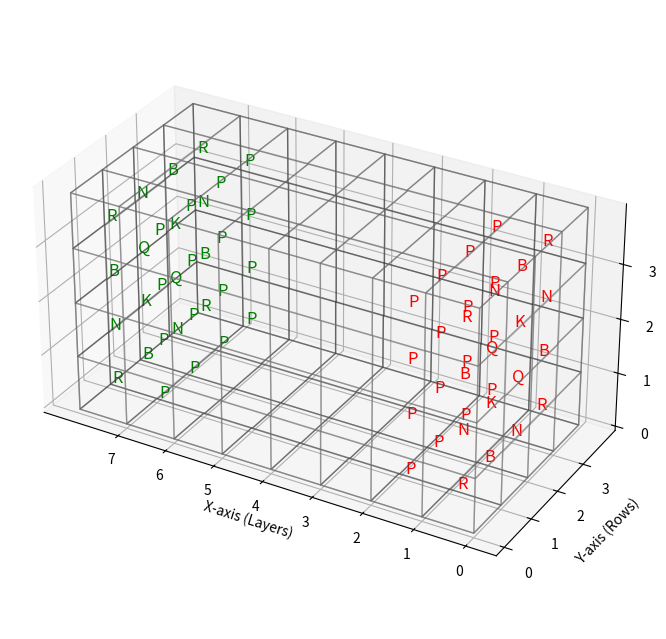

Write the Python code that produced this figure. (Note: this script raises an exception after producing the figure.)
import numpy as np
import matplotlib.pyplot as plt

# Define the dimensions of the chessboard
nx = 8  # Number of layers in the X-direction (height)
ny = 4  # Number of rows in the Y-direction
nz = 4  # Number of columns in the Z-direction

# Initialize the board
# Each cell can be empty ('  '), or contain a piece (e.g., 'WK' for White King)
board = np.full((nx, ny, nz), '  ', dtype=object)

# Define the pieces for each player
pieces = ['K', 'Q', 'R', 'B', 'N', 'P']  # King, Queen, Rook, Bishop, Knight, Pawn
players = ['W', 'B']  # White and Black

# Place initial pieces on the board
def initialize_board():
    # White pieces (Player W)
    # Place 2 kings and 2 queens in the middle cubes of layer 0
    board[0, 1, 1] = 'WK'
    board[0, 1, 2] = 'WQ'
    board[0, 2, 1] = 'WQ'
    board[0, 2, 2] = 'WK'

    # Place 4 rooks on the outer cubes of layer 0
    board[0, 0, 0] = 'WR'
    board[0, 0, 3] = 'WR'
    board[0, 3, 0] = 'WR'
    board[0, 3, 3] = 'WR'

    # Place knights and bishops logically on layer 0
    board[0, 0, 1] = 'WN'
    board[0, 0, 2] = 'WB'
    board[0, 3, 1] = 'WB'
    board[0, 3, 2] = 'WN'
    board[0, 1, 0] = 'WB'
    board[0, 2, 0] = 'WN'
    board[0, 1, 3] = 'WN'
    board[0, 2, 3] = 'WB'

    # Place pawns on layer 1
    for y in range(ny):
        for z in range(nz):
            board[1, y, z] = 'WP'

    # Black pieces (Player B)
    # Place 2 kings and 2 queens in the middle cubes of layer 7
    board[7, 1, 1] = 'BK'
    board[7, 1, 2] = 'BQ'
    board[7, 2, 1] = 'BQ'
    board[7, 2, 2] = 'BK'

    # Place 4 rooks on the outer cubes of layer 7
    board[7, 0, 0] = 'BR'
    board[7, 0, 3] = 'BR'
    board[7, 3, 0] = 'BR'
    board[7, 3, 3] = 'BR'

    # Place knights and bishops logically on layer 7
    board[7, 0, 1] = 'BN'
    board[7, 0, 2] = 'BB'
    board[7, 3, 1] = 'BB'
    board[7, 3, 2] = 'BN'
    board[7, 1, 0] = 'BB'
    board[7, 2, 0] = 'BN'
    board[7, 1, 3] = 'BN'
    board[7, 2, 3] = 'BB'

    # Place pawns on layer 6
    for y in range(ny):
        for z in range(nz):
            board[6, y, z] = 'BP'

# Function to visualize the board
def visualize_board():
    fig = plt.figure(figsize=(8, 10))
    ax = fig.add_subplot(111, projection='3d')
    x, y, z = np.indices((nx+1, ny+1, nz+1))

    # Define the positions of the cubes
    voxels = (x < nx) & (y < ny) & (z < nz)

    # Make the cubes fully transparent by setting facecolors to 'none'
    facecolors = np.zeros(voxels.shape + (4,))
    facecolors[..., -1] = 0  # Alpha channel set to 0 (fully transparent)

    # Set edge colors to gray with 50% transparency
    edgecolors = np.zeros(voxels.shape + (4,))
    edgecolors[..., :] = [0.5, 0.5, 0.5, 0.5]  # Gray color with 50% alpha

    # Plot the voxels with transparent faces and semi-transparent edges
    ax.voxels(voxels, facecolors=facecolors, edgecolors=edgecolors)

    # Plot the pieces
    for x_coord in range(nx):
        for y_coord in range(ny):
            for z_coord in range(nz):
                piece = board[x_coord, y_coord, z_coord]
                if piece.strip():
                    # Use red for one player and green for the other
                    if piece[0] == 'W':
                        color = 'red'
                    else:
                        color = 'green'
                    # Plot the piece as a text label
                    ax.text(
                        x_coord + 0.5, y_coord + 0.5, z_coord + 0.5,
                        piece[1], color=color, fontsize=12,
                        ha='center', va='center'
                    )

    # Set labels for the axes
    ax.set_xlabel('X-axis (Layers)')
    ax.set_ylabel('Y-axis (Rows)')
    ax.set_zlabel('Z-axis (Columns)')

    # Set the aspect ratio for better visualization
    ax.set_box_aspect([nx, ny, nz])

    # Set the ticks
    ax.set_xticks(range(nx))
    ax.set_yticks(range(ny))
    ax.set_zticks(range(nz))

    # Invert the X-axis to have layer 0 at the bottom
    ax.invert_xaxis()

    # Display the plot
    plt.show()

# Function to convert user input to board indices
def parse_move(move_str):
    try:
        # Expected format: x,y,z
        x_str, y_str, z_str = move_str.strip().split(',')
        return int(x_str), int(y_str), int(z_str)
    except ValueError:
        return None

# Function to check if a move is valid
def is_valid_move(player, from_pos, to_pos):
    fx, fy, fz = from_pos
    tx, ty, tz = to_pos

    # Check if from and to positions are within the board
    if not all(0 <= i < nx for i in [fx, tx]) or not all(0 <= i < ny for i in [fy, ty]) or not all(0 <= i < nz for i in [fz, tz]):
        return False, "Positions out of bounds."

    # Check if there is a piece at from_pos
    piece = board[fx, fy, fz]
    if piece.strip() == '' or piece[0] != player:
        return False, "No valid piece at the source position."

    # Check if the destination is occupied by the player's own piece
    dest_piece = board[tx, ty, tz]
    if dest_piece.strip() != '' and dest_piece[0] == player:
        return False, "Cannot capture your own piece."

    # Determine movement rules based on piece type
    piece_type = piece[1]
    dx = tx - fx
    dy = ty - fy
    dz = tz - fz

    # Check if movement is in one plane (only two axes can change)
    planes_moved = sum([dx != 0, dy != 0, dz != 0])
    if planes_moved > 2:
        return False, "Pieces can only move in one plane."

    # Movement logic for each piece
    if piece_type == 'P':  # Pawn
        direction = 1 if player == 'W' else -1
        # Forward move without capture
        if dx == direction and dy == 0 and dz == 0 and dest_piece.strip() == '':
            return True, ""
        # Diagonal capture in any one direction
        elif dx == direction and ((abs(dy) == 1 and dz == 0) or (dy == 0 and abs(dz) == 1)) and \
             dest_piece.strip() != '' and dest_piece[0] != player:
            return True, ""
        else:
            return False, "Invalid pawn move."
    elif piece_type == 'R':  # Rook
        if not ((dx == 0 and dy == 0 and dz != 0) or
                (dx == 0 and dy != 0 and dz == 0) or
                (dx != 0 and dy == 0 and dz == 0)):
            return False, "Invalid rook move."
        # Check for obstacles
        if not is_clear_path(from_pos, to_pos):
            return False, "Path is not clear."
        return True, ""
    elif piece_type == 'B':  # Bishop
        if not ((abs(dx) == abs(dy) and dz == 0) or
                (abs(dx) == abs(dz) and dy == 0) or
                (abs(dy) == abs(dz) and dx == 0)):
            return False, "Invalid bishop move."
        if not is_clear_path(from_pos, to_pos):
            return False, "Path is not clear."
        return True, ""
    elif piece_type == 'N':  # Knight
        moves = [
            (2, 1, 0), (1, 2, 0), (2, 0, 1), (1, 0, 2),
            (0, 2, 1), (0, 1, 2)
        ]
        if (abs(dx), abs(dy), abs(dz)) not in moves:
            return False, "Invalid knight move."
        return True, ""
    elif piece_type == 'Q':  # Queen
        # Combines Rook and Bishop moves
        valid_rook_move = ((dx == 0 and dy == 0 and dz != 0) or
                           (dx == 0 and dy != 0 and dz == 0) or
                           (dx != 0 and dy == 0 and dz == 0))
        valid_bishop_move = ((abs(dx) == abs(dy) and dz == 0) or
                             (abs(dx) == abs(dz) and dy == 0) or
                             (abs(dy) == abs(dz) and dx == 0))
        if not (valid_rook_move or valid_bishop_move):
            return False, "Invalid queen move."
        if not is_clear_path(from_pos, to_pos):
            return False, "Path is not clear."
        return True, ""
    elif piece_type == 'K':  # King
        if max(abs(dx), abs(dy), abs(dz)) != 1:
            return False, "Invalid king move."
        return True, ""
    else:
        return False, "Unknown piece type."

# Function to check if the path between from_pos and to_pos is clear
def is_clear_path(from_pos, to_pos):
    fx, fy, fz = from_pos
    tx, ty, tz = to_pos
    dx = np.sign(tx - fx)
    dy = np.sign(ty - fy)
    dz = np.sign(tz - fz)

    x, y, z = fx + dx, fy + dy, fz + dz
    while (x, y, z) != (tx, ty, tz):
        if board[x, y, z].strip() != '':
            return False
        x += dx if dx != 0 else 0
        y += dy if dy != 0 else 0
        z += dz if dz != 0 else 0
    return True

# Function to make a move
def make_move(player):
    while True:
        print(f"Player {player}'s turn.")
        from_str = input("Enter the position of the piece you want to move (x,y,z): ")
        to_str = input("Enter the position where you want to move the piece (x,y,z): ")

        from_pos = parse_move(from_str)
        to_pos = parse_move(to_str)

        if from_pos and to_pos:
            valid, message = is_valid_move(player, from_pos, to_pos)
            if valid:
                fx, fy, fz = from_pos
                tx, ty, tz = to_pos
                dest_piece = board[tx, ty, tz]
                # Check if capturing a king
                if dest_piece.strip() != '' and dest_piece[1] == 'K' and dest_piece[0] != player:
                    print(f"{player} captured a king!")
                # Move the piece
                board[tx, ty, tz] = board[fx, fy, fz]
                board[fx, fy, fz] = '  '
                print(f"Moved from {from_pos} to {to_pos}")
                break
            else:
                print(f"Invalid move: {message}")
        else:
            print("Invalid input format. Please enter coordinates as x,y,z.")

# Function to check for game over condition
def is_game_over(opponent):
    kings = 0
    for x in range(nx):
        for y in range(ny):
            for z in range(nz):
                piece = board[x, y, z]
                if piece == opponent + 'K':
                    kings += 1
    return kings < 2

# Main game loop
def play_game():
    initialize_board()
    turn = 0

    while True:
        visualize_board()
        current_player = players[turn % 2]
        opponent = players[(turn + 1) % 2]
        make_move(current_player)
        if is_game_over(opponent):
            print(f"Player {current_player} wins!")
            visualize_board()
            break
        turn += 1

# Start the game
if __name__ == "__main__":
    play_game()
